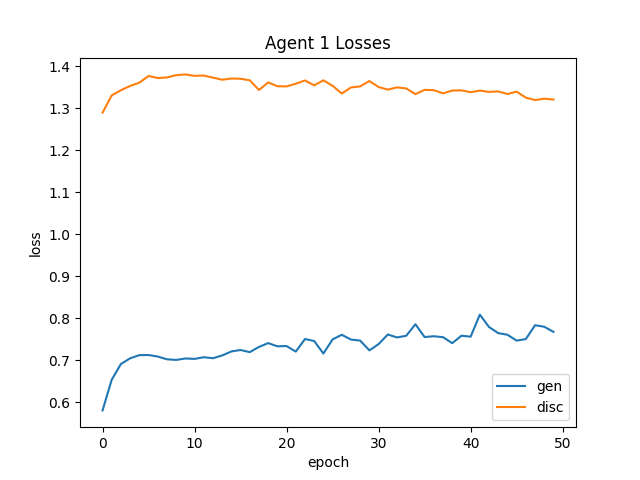

The file beside this chart, header and first rows:
epoch, generator_loss, discriminator_loss
0, 0.58, 1.289
1, 0.6533, 1.33
2, 0.6907, 1.343
3, 0.7041, 1.353
4, 0.7116, 1.361
5, 0.7119, 1.377
6, 0.7083, 1.372
7, 0.7018, 1.373
8, 0.7003, 1.378
9, 0.7037, 1.38
10, 0.7027, 1.377
11, 0.7067, 1.378
12, 0.7043, 1.373
13, 0.7109, 1.368
14, 0.7205, 1.371
15, 0.7239, 1.37
16, 0.7188, 1.366
17, 0.7313, 1.343
18, 0.7404, 1.361
19, 0.7327, 1.352
20, 0.7333, 1.352
21, 0.7201, 1.358
22, 0.7501, 1.366
23, 0.7453, 1.354
24, 0.7154, 1.366
25, 0.7492, 1.353
26, 0.7602, 1.335
27, 0.7487, 1.349
28, 0.7463, 1.352
29, 0.723, 1.365
30, 0.738, 1.35
31, 0.7608, 1.344
32, 0.7538, 1.349
33, 0.7578, 1.347
34, 0.7853, 1.333
35, 0.7548, 1.344
36, 0.7567, 1.343
37, 0.7545, 1.335
38, 0.7402, 1.342
39, 0.7579, 1.342
40, 0.7557, 1.338
41, 0.8081, 1.342
42, 0.7786, 1.339
43, 0.7641, 1.34
44, 0.7602, 1.334
45, 0.7462, 1.339
46, 0.7499, 1.325
47, 0.7829, 1.319
48, 0.7793, 1.323
49, 0.7671, 1.32
